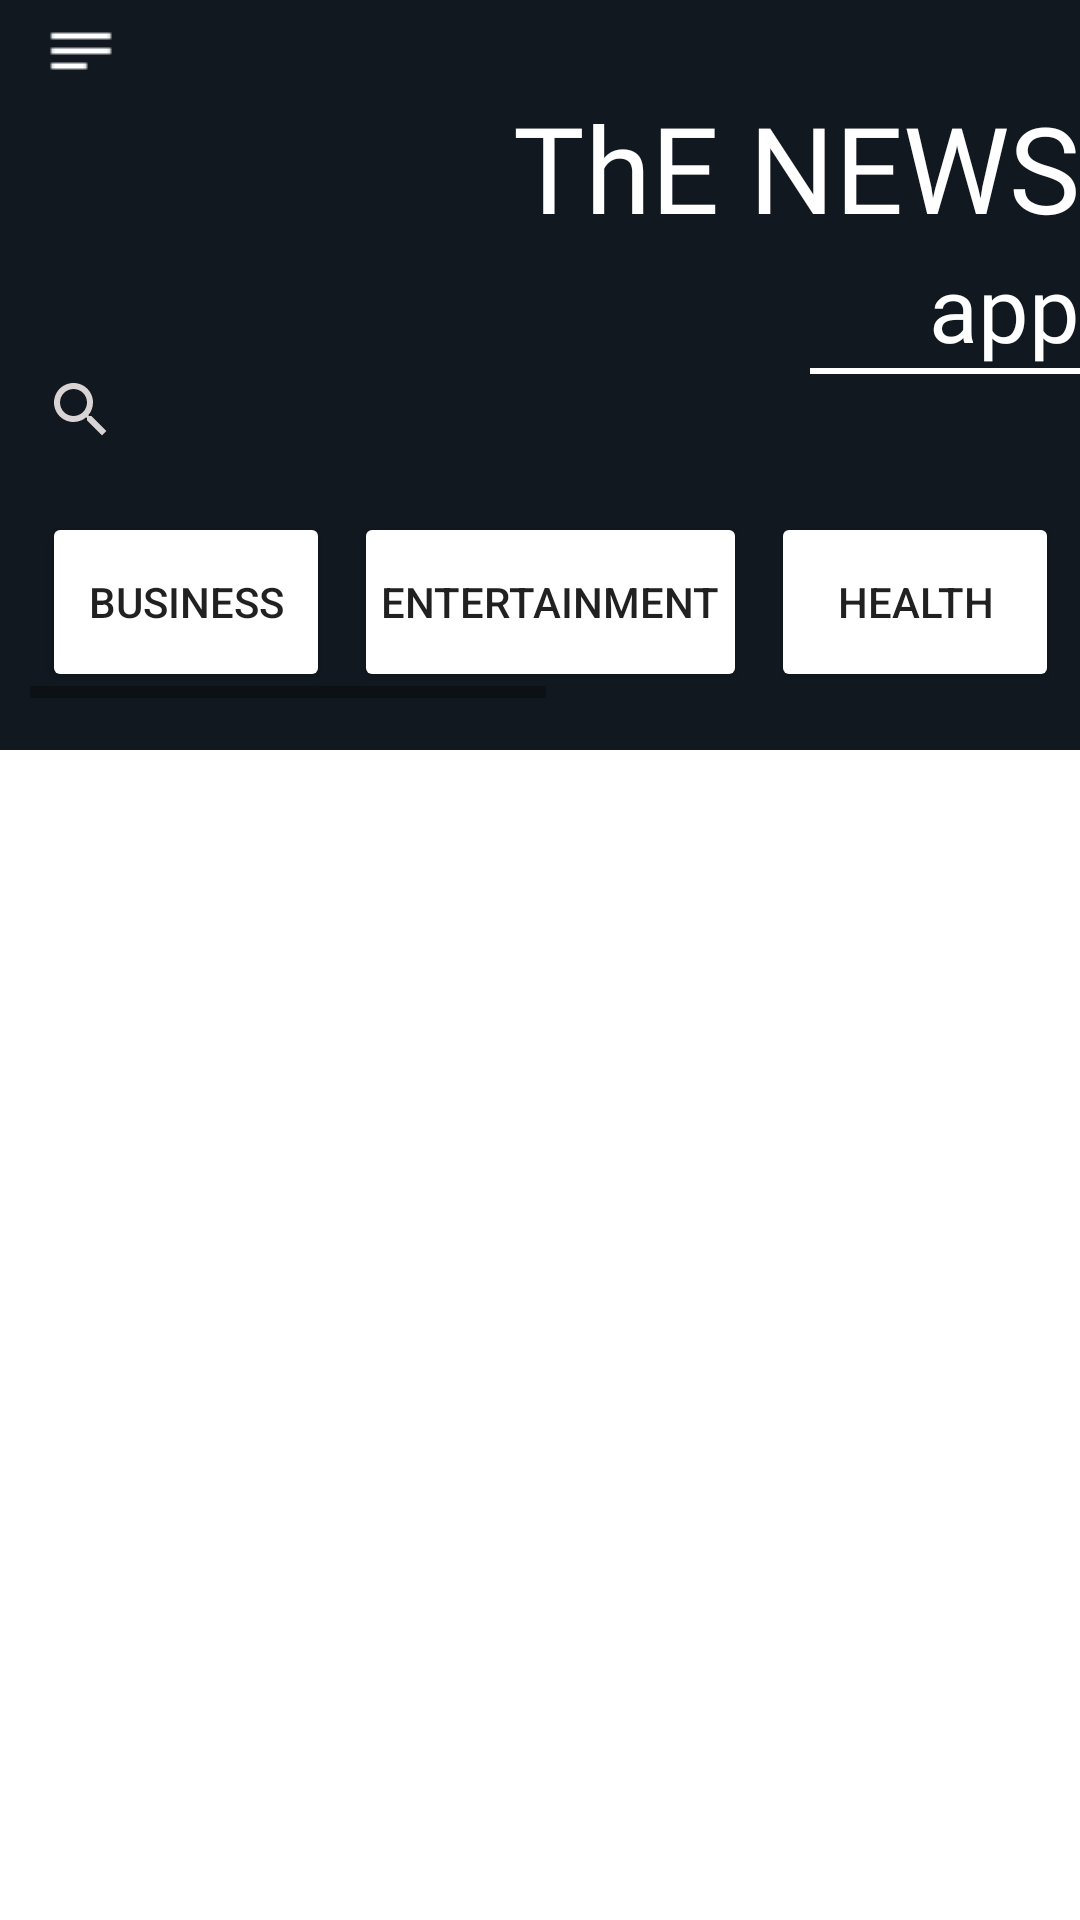

Layout XML and referenced resources for this Android screen:
<!-- AndroidManifest.xml: application theme Theme.NewsAppApiFullStackApp -->
<!-- res/layout/activity_main.xml -->
<?xml version="1.0" encoding="utf-8"?>
<androidx.constraintlayout.widget.ConstraintLayout xmlns:android="http://schemas.android.com/apk/res/android"
    xmlns:app="http://schemas.android.com/apk/res-auto"
    xmlns:tools="http://schemas.android.com/tools"
    android:layout_width="match_parent"
    android:layout_height="match_parent"
    tools:context="com.example.newsappapifullstackapp.view.MainActivity">


    <LinearLayout
        android:id="@+id/forViewing"
        android:layout_width="match_parent"
        android:layout_height="250dp"
        android:background="@drawable/back_of_view"
        android:orientation="vertical"
        app:layout_constraintEnd_toEndOf="parent"
        app:layout_constraintStart_toStartOf="parent"
        app:layout_constraintTop_toTopOf="parent">



        <ImageView
            android:id="@+id/menuImage"
            android:defaultFocusHighlightEnabled="true"
            android:contentDescription="@string/for_search"
            android:layout_width="wrap_content"
            android:layout_height="wrap_content"
            android:layout_marginTop="5dp"
            android:layout_marginStart="15dp"
            android:src="@drawable/whitemenu"
            />


        <TextView
            android:id="@+id/textView"
            android:layout_width="wrap_content"
            android:layout_height="wrap_content"
            android:layout_gravity="end"

            android:fontFamily="@font/syncopate"
            android:text="ThE NEWS"
            android:textColor="@color/white"
            android:textSize="40dp" />

        <TextView
            android:id="@+id/appTextView"
            android:layout_width="wrap_content"
            android:layout_height="wrap_content"
            android:layout_gravity="right"
            android:fontFamily="@font/bai_jamjuree"
            android:text="app"
            android:textColor="@color/white"
            android:textSize="30dp" />
        <View
            android:layout_width="90dp"
            android:layout_height="2dp"
            android:layout_gravity="right"
            android:background="@color/white" />



        <ImageView
            android:id="@+id/searchImage"
            android:defaultFocusHighlightEnabled="true"
            android:contentDescription="@string/for_search"
            android:layout_width="wrap_content"
            android:layout_height="wrap_content"
            android:layout_marginStart="15dp"
            android:src="@drawable/ic_baseline_search_24"
            />








        <LinearLayout
            android:id="@+id/linearLayout"
            android:layout_width="wrap_content"
            android:layout_height="wrap_content"

          android:layout_margin="10dp"
            app:layout_constraintBottom_toBottomOf="parent"
            app:layout_constraintStart_toStartOf="parent"
            app:layout_constraintTop_toTopOf="parent"
            app:layout_constraintVertical_bias="0.318">

            <HorizontalScrollView

                android:id="@+id/horizontalScrollView2"
                android:layout_width="match_parent"
                android:layout_height="wrap_content"


                android:layout_marginTop="10dp"
                app:layout_constraintEnd_toEndOf="parent"
                app:layout_constraintStart_toStartOf="parent"
                app:layout_constraintTop_toTopOf="parent">


                <LinearLayout
                    android:id="@+id/linearHorizontalScrollView"
                    android:layout_width="match_parent"
                    android:layout_height="wrap_content"

                    android:orientation="horizontal">

                    <androidx.appcompat.widget.AppCompatButton
                        android:id="@+id/business"
                        android:layout_width="wrap_content"
                        android:layout_height="wrap_content"
                        android:layout_margin="8dp"

                        android:background="@drawable/border_round_shape"
                        android:text="business" />


                    <androidx.appcompat.widget.AppCompatButton
                        android:id="@+id/entertainment"
                        android:layout_width="wrap_content"
                        android:layout_height="wrap_content"
                        android:layout_margin="8dp"
                        android:background="@drawable/border_round_shape"
                        android:padding="5dp"

                        android:text="entertainment" />

                    <androidx.appcompat.widget.AppCompatButton
                        android:id="@+id/health"
                        android:layout_width="wrap_content"
                        android:layout_height="wrap_content"
                        android:layout_margin="8dp"
                        android:background="@drawable/border_round_shape"

                        android:text="health" />


                    <androidx.appcompat.widget.AppCompatButton
                        android:id="@+id/science"
                        android:layout_width="wrap_content"
                        android:layout_height="wrap_content"
                        android:layout_margin="8dp"
                        android:background="@drawable/border_round_shape"

                        android:text="science" />

                    <androidx.appcompat.widget.AppCompatButton
                        android:id="@+id/sports"
                        android:layout_width="wrap_content"
                        android:layout_height="wrap_content"
                        android:layout_margin="8dp"
                        android:background="@drawable/border_round_shape"

                        android:text="sports" />

                    <androidx.appcompat.widget.AppCompatButton
                        android:id="@+id/technology"
                        android:layout_width="wrap_content"
                        android:layout_height="wrap_content"
                        android:layout_margin="8dp"
                        android:background="@drawable/border_round_shape"
                        android:padding="5dp"

                        android:text="technology" />


                </LinearLayout>

            </HorizontalScrollView>
        </LinearLayout>
    </LinearLayout>

    <androidx.recyclerview.widget.RecyclerView
        android:id="@+id/recyclerViewNews"
        android:layout_width="match_parent"
        android:layout_height="wrap_content"
        android:layout_margin="20dp"



        app:layout_constraintBottom_toBottomOf="parent"
        app:layout_constraintEnd_toEndOf="parent"
        app:layout_constraintHorizontal_bias="0.6"
        app:layout_constraintStart_toStartOf="parent"
        app:layout_constraintTop_toBottomOf="@+id/forViewing"
        app:layout_constraintVertical_bias="0.044" />

</androidx.constraintlayout.widget.ConstraintLayout>
<!-- resources referenced by this layout -->
<resources>
  <color name="white">#FFFFFFFF</color>
  <!-- drawable back_of_view (drawable) -->
  <?xml version="1.0" encoding="utf-8"?>
  <shape android:shape="rectangle"
      xmlns:android="http://schemas.android.com/apk/res/android"
      >
  
      <solid android:color="@color/dark_for_view"/>
  
  
  
  </shape>
  <!-- drawable border_round_shape (drawable) -->
  <?xml version="1.0" encoding="utf-8"?>
  <shape xmlns:android="http://schemas.android.com/apk/res/android"
      android:shape="rectangle">
  
      <solid android:color="@color/white" />
      <corners android:radius="2sp"/>
  
  
  
  </shape>
  <!-- drawable ic_baseline_search_24 (drawable) -->
  <vector android:height="24dp" android:tint="#D9D3D3"
      android:viewportHeight="24" android:viewportWidth="24"
      android:width="24dp" xmlns:android="http://schemas.android.com/apk/res/android">
      <path android:fillColor="@android:color/white" android:pathData="M15.5,14h-0.79l-0.28,-0.27C15.41,12.59 16,11.11 16,9.5 16,5.91 13.09,3 9.5,3S3,5.91 3,9.5 5.91,16 9.5,16c1.61,0 3.09,-0.59 4.23,-1.57l0.27,0.28v0.79l5,4.99L20.49,19l-4.99,-5zM9.5,14C7.01,14 5,11.99 5,9.5S7.01,5 9.5,5 14,7.01 14,9.5 11.99,14 9.5,14z"/>
  </vector>
  <!-- drawable whitemenu: png bitmap (drawable, 170 bytes) -->
  <string name="for_search">Click For Searching The News</string>
  <style name="Theme.NewsAppApiFullStackApp" parent="Theme.MaterialComponents.DayNight.NoActionBar">
          
          <item name="colorPrimary">@color/purple_500</item>
          <item name="colorPrimaryVariant">@color/purple_700</item>
          <item name="colorOnPrimary">@color/white</item>
          
          <item name="colorSecondary">@color/teal_200</item>
          <item name="colorSecondaryVariant">@color/teal_700</item>
          <item name="colorOnSecondary">@color/black</item>
          
          <item name="android:statusBarColor" tools:targetApi="l">?attr/colorPrimaryVariant</item>
          
      </style>
  <color name="dark_for_view">#111820</color>
  <color name="purple_500">#FF6200EE</color>
  <color name="purple_700">#111820</color>
  <color name="teal_200">#FF03DAC5</color>
  <color name="teal_700">#FF018786</color>
  <color name="black">#FF000000</color>
</resources>
